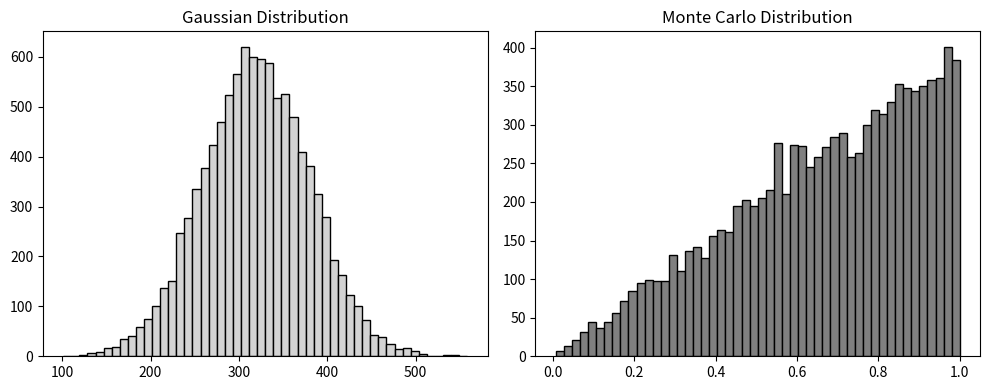

Generate this figure with matplotlib:
import random
import matplotlib.pyplot as plt

# Example 1.4: Gaussian Distribution
# Using a mean of 320 and standard deviation of 60
gaussian_results = [random.gauss(320, 60) for _ in range(10000)]

plt.figure(figsize=(10, 4))
plt.subplot(1, 2, 1)
plt.hist(gaussian_results, bins=50, color='lightgray', edgecolor='black')
plt.title("Gaussian Distribution")

# Example 1.5: Custom Distribution (Monte Carlo)
def montecarlo():
    while True: # Do this until we find a qualifying random value
        r1 = random.random()     # Pick a random value
        probability = r1         # Assign a probability
        r2 = random.random()     # Pick a second random value
        
        if r2 < probability:     # Does it qualify?
            return r1

montecarlo_results = [montecarlo() for _ in range(10000)]

plt.subplot(1, 2, 2)
plt.hist(montecarlo_results, bins=50, color='gray', edgecolor='black')
plt.title("Monte Carlo Distribution")

plt.tight_layout()
plt.show()
